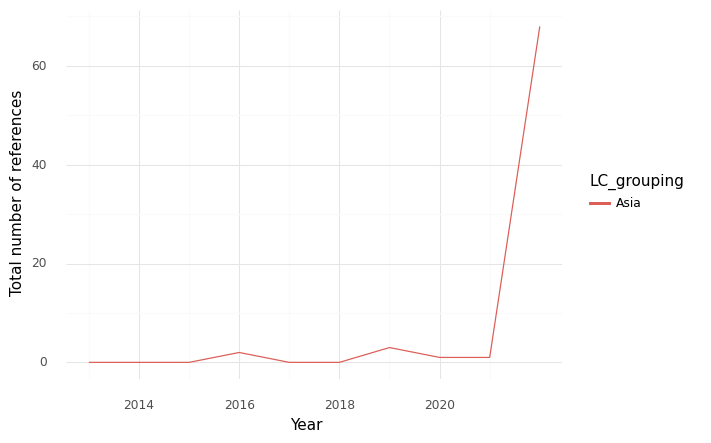

The data file committed next to this chart (first rows):
, index, LC_grouping, Year, intersection, climate, health, sum
0, 0, Asia, 2013, 0.0, 6.0, 186.0, 192.0
1, 1, Asia, 2014, 0.0, 0.0, 0.0, 0.0
2, 2, Asia, 2015, 0.0, 0.0, 27.0, 27.0
3, 3, Asia, 2016, 2.0, 33.0, 49.0, 84.0
4, 4, Asia, 2017, 0.0, 2.0, 8.0, 10.0
5, 5, Asia, 2018, 0.0, 4.0, 19.0, 23.0
6, 6, Asia, 2019, 3.0, 25.0, 26.0, 54.0
7, 7, Asia, 2020, 1.0, 6.0, 7.0, 14.0
8, 8, Asia, 2021, 1.0, 18.0, 57.0, 76.0
9, 9, Asia, 2022, 68.0, 74.0, 185.0, 327.0
